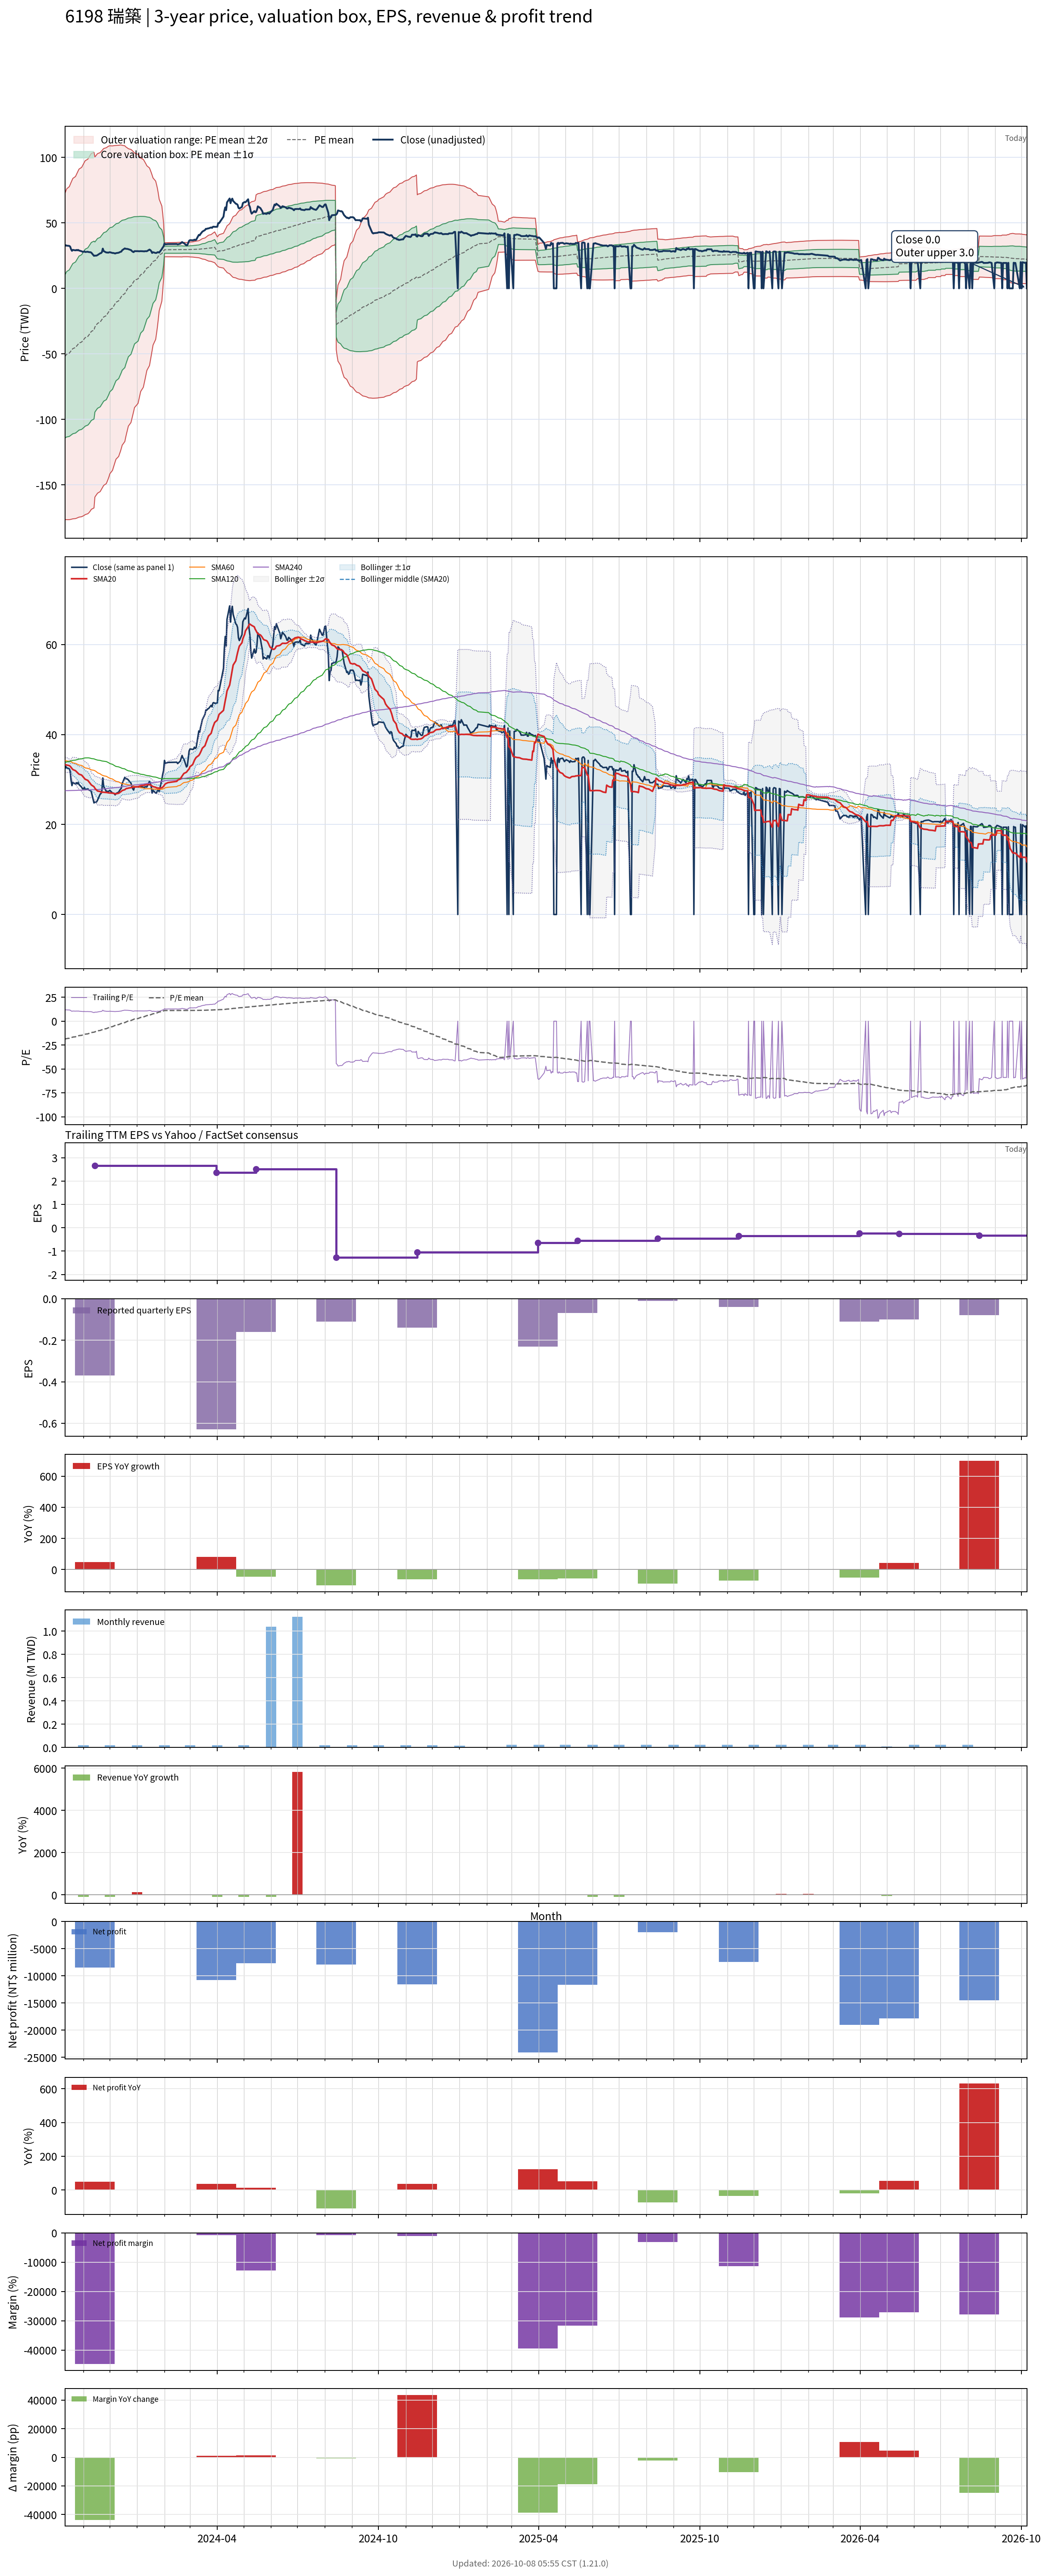

The file beside this chart, header and first rows:
# chart-version: skill-stock-dynamic-val…
date, close, available_date, period_end, eps, ttm_eps, pe, pe_mean, pe_std, price_m2, price_m1, price_mean, price_p1, price_p2, forward_eps, forward_pe, forward_pe_mean, forward_pe_std, forward_price_m2, forward_price_m1, forward_price_mean, forward_price_p1, forward_price_p2, sma20
2023-10-11, 32.4, 2023-08-14, 2023-06-30, 3.67, 2.77, 11.7, -18.77, 22.47, -176.4, -114.2, -51.98, 10.25, 72.48, , , , , , , , , , 33.31
2023-10-12, 32.9, 2023-08-14, 2023-06-30, 3.67, 2.77, 11.88, -18.46, 22.63, -176.5, -113.8, -51.13, 11.56, 74.25, , , , , , , , , , 33.27
2023-10-13, 32.6, 2023-08-14, 2023-06-30, 3.67, 2.77, 11.77, -18.15, 22.79, -176.5, -113.4, -50.28, 12.85, 75.98, , , , , , , , , , 33.22
2023-10-16, 32.4, 2023-08-14, 2023-06-30, 3.67, 2.77, 11.7, -17.84, 22.94, -176.5, -113, -49.42, 14.13, 77.68, , , , , , , , , , 33.09
2023-10-17, 31.8, 2023-08-14, 2023-06-30, 3.67, 2.77, 11.48, -17.52, 23.08, -176.4, -112.5, -48.52, 15.41, 79.34, , , , , , , , , , 32.94
2023-10-18, 29.8, 2023-08-14, 2023-06-30, 3.67, 2.77, 10.76, -17.21, 23.21, -176.2, -112, -47.67, 16.62, 80.91, , , , , , , , , , 32.71
2023-10-19, 28.65, 2023-08-14, 2023-06-30, 3.67, 2.77, 10.34, -16.91, 23.33, -176.1, -111.5, -46.83, 17.79, 82.42, , , , , , , , , , 32.45
2023-10-20, 29.35, 2023-08-14, 2023-06-30, 3.67, 2.77, 10.6, -16.6, 23.45, -175.9, -110.9, -45.98, 18.97, 83.92, , , , , , , , , , 32.22
2023-10-23, 29, 2023-08-14, 2023-06-30, 3.67, 2.77, 10.47, -16.3, 23.56, -175.7, -110.4, -45.15, 20.12, 85.39, , , , , , , , , , 31.96
2023-10-24, 29.3, 2023-08-14, 2023-06-30, 3.67, 2.77, 10.58, -16, 23.67, -175.5, -109.9, -44.31, 21.27, 86.84, , , , , , , , , , 31.77
2023-10-25, 29.05, 2023-08-14, 2023-06-30, 3.67, 2.77, 10.49, -15.69, 23.78, -175.2, -109.3, -43.45, 22.41, 88.27, , , , , , , , , , 31.56
2023-10-26, 29.35, 2023-08-14, 2023-06-30, 3.67, 2.77, 10.6, -15.38, 23.88, -174.9, -108.7, -42.61, 23.53, 89.67, , , , , , , , , , 31.38
2023-10-27, 28.9, 2023-08-14, 2023-06-30, 3.67, 2.77, 10.43, -15.08, 23.97, -174.6, -108.2, -41.77, 24.63, 91.04, , , , , , , , , , 31.2
2023-10-30, 28.3, 2023-08-14, 2023-06-30, 3.67, 2.77, 10.22, -14.78, 24.06, -174.3, -107.6, -40.95, 25.71, 92.37, , , , , , , , , , 30.99
2023-10-31, 27.95, 2023-08-14, 2023-06-30, 3.67, 2.77, 10.09, -14.49, 24.15, -173.9, -107, -40.13, 26.77, 93.66, , , , , , , , , , 30.76
2023-11-01, 27.9, 2023-08-14, 2023-06-30, 3.67, 2.77, 10.07, -14.19, 24.23, -173.6, -106.4, -39.32, 27.81, 94.94, , , , , , , , , , 30.52
2023-11-02, 28.25, 2023-08-14, 2023-06-30, 3.67, 2.77, 10.2, -13.9, 24.31, -173.2, -105.9, -38.5, 28.85, 96.2, , , , , , , , , , 30.29
2023-11-03, 27.75, 2023-08-14, 2023-06-30, 3.67, 2.77, 10.02, -13.58, 24.38, -172.7, -105.2, -37.63, 29.9, 97.42, , , , , , , , , , 30.06
2023-11-06, 27.95, 2023-08-14, 2023-06-30, 3.67, 2.77, 10.09, -13.24, 24.42, -172, -104.3, -36.69, 30.96, 98.61, , , , , , , , , , 29.82
2023-11-07, 27.7, 2023-08-14, 2023-06-30, 3.67, 2.77, 10, -12.93, 24.47, -171.4, -103.6, -35.8, 31.99, 99.78, , , , , , , , , , 29.57
2023-11-08, 27.6, 2023-08-14, 2023-06-30, 3.67, 2.77, 9.964, -12.58, 24.5, -170.6, -102.7, -34.85, 33.02, 100.9, , , , , , , , , , 29.32
2023-11-09, 27.6, 2023-08-14, 2023-06-30, 3.67, 2.77, 9.964, -12.22, 24.52, -169.7, -101.8, -33.86, 34.05, 102, , , , , , , , , , 29.06
2023-11-10, 27.25, 2023-08-14, 2023-06-30, 3.67, 2.77, 9.838, -11.85, 24.51, -168.6, -100.7, -32.84, 35.06, 103, , , , , , , , , , 28.79
2023-11-13, 24.8, 2023-08-14, 2023-06-30, 3.67, 2.77, 8.953, -11.5, 24.5, -167.6, -99.71, -31.85, 36.02, 103.9, , , , , , , , , , 28.41
2023-11-14, 25, 2023-11-14, 2023-09-30, -0.37, 2.65, 9.434, -11.14, 24.49, -159.3, -94.41, -29.52, 35.38, 100.3, , , , , , , , , , 28.07
2023-11-15, 24.95, 2023-11-14, 2023-09-30, -0.37, 2.65, 9.415, -10.78, 24.47, -158.3, -93.41, -28.56, 36.28, 101.1, , , , , , , , , , 27.83
2023-11-16, 25.05, 2023-11-14, 2023-09-30, -0.37, 2.65, 9.453, -10.44, 24.47, -157.3, -92.49, -27.66, 37.17, 102, , , , , , , , , , 27.65
2023-11-17, 25.4, 2023-11-14, 2023-09-30, -0.37, 2.65, 9.585, -10.09, 24.45, -156.3, -91.52, -26.73, 38.06, 102.8, , , , , , , , , , 27.45
2023-11-20, 26.75, 2023-11-14, 2023-09-30, -0.37, 2.65, 10.09, -9.711, 24.41, -155.1, -90.42, -25.74, 38.95, 103.6, , , , , , , , , , 27.34
2023-11-21, 26.9, 2023-11-14, 2023-09-30, -0.37, 2.65, 10.15, -9.342, 24.37, -153.9, -89.34, -24.76, 39.82, 104.4, , , , , , , , , , 27.22
2023-11-22, 27.6, 2023-11-14, 2023-09-30, -0.37, 2.65, 10.42, -8.969, 24.33, -152.7, -88.23, -23.77, 40.7, 105.2, , , , , , , , , , 27.15
2023-11-23, 30.35, 2023-11-14, 2023-09-30, -0.37, 2.65, 11.45, -8.595, 24.29, -151.5, -87.15, -22.78, 41.6, 106, , , , , , , , , , 27.2
2023-11-24, 28.45, 2023-11-14, 2023-09-30, -0.37, 2.65, 10.74, -8.236, 24.26, -150.4, -86.11, -21.83, 42.46, 106.7, , , , , , , , , , 27.18
2023-11-27, 27.35, 2023-11-14, 2023-09-30, -0.37, 2.65, 10.32, -7.854, 24.18, -149, -84.9, -20.81, 43.28, 107.4, , , , , , , , , , 27.13
2023-11-28, 27.4, 2023-11-14, 2023-09-30, -0.37, 2.65, 10.34, -7.447, 24.08, -147.3, -83.54, -19.74, 44.06, 107.9, , , , , , , , , , 27.1
2023-11-29, 27.2, 2023-11-14, 2023-09-30, -0.37, 2.65, 10.26, -7.042, 23.96, -145.6, -82.16, -18.66, 44.83, 108.3, , , , , , , , , , 27.07
2023-11-30, 27.45, 2023-11-14, 2023-09-30, -0.37, 2.65, 10.36, -6.622, 23.82, -143.8, -80.66, -17.55, 45.57, 108.7, , , , , , , , , , 27.02
2023-12-01, 27.6, 2023-11-14, 2023-09-30, -0.37, 2.65, 10.42, -6.167, 23.62, -141.5, -78.92, -16.34, 46.24, 108.8, , , , , , , , , , 27.02
2023-12-04, 27, 2023-11-14, 2023-09-30, -0.37, 2.65, 10.19, -5.693, 23.36, -138.9, -77, -15.09, 46.83, 108.7, , , , , , , , , , 26.97
2023-12-05, 27, 2023-11-14, 2023-09-30, -0.37, 2.65, 10.19, -5.257, 23.17, -136.7, -75.32, -13.93, 47.46, 108.8, , , , , , , , , , 26.93
2023-12-06, 26.85, 2023-11-14, 2023-09-30, -0.37, 2.65, 10.13, -4.835, 22.98, -134.6, -73.7, -12.81, 48.08, 109, , , , , , , , , , 26.9
2023-12-07, 26.6, 2023-11-14, 2023-09-30, -0.37, 2.65, 10.04, -4.408, 22.77, -132.4, -72.03, -11.68, 48.66, 109, , , , , , , , , , 26.85
2023-12-08, 26.9, 2023-11-14, 2023-09-30, -0.37, 2.65, 10.15, -4.003, 22.59, -130.4, -70.48, -10.61, 49.26, 109.1, , , , , , , , , , 26.83
2023-12-11, 27.2, 2023-11-14, 2023-09-30, -0.37, 2.65, 10.26, -3.596, 22.4, -128.3, -68.9, -9.529, 49.84, 109.2, , , , , , , , , , 26.95
2023-12-12, 27.55, 2023-11-14, 2023-09-30, -0.37, 2.65, 10.4, -3.2, 22.23, -126.3, -67.38, -8.479, 50.42, 109.3, , , , , , , , , , 27.08
2023-12-13, 27.85, 2023-11-14, 2023-09-30, -0.37, 2.65, 10.51, -2.818, 22.06, -124.4, -65.93, -7.468, 51, 109.5, , , , , , , , , , 27.22
2023-12-14, 28.05, 2023-11-14, 2023-09-30, -0.37, 2.65, 10.58, -2.406, 21.84, -122.2, -64.27, -6.377, 51.51, 109.4, , , , , , , , , , 27.37
2023-12-15, 29.1, 2023-11-14, 2023-09-30, -0.37, 2.65, 10.98, -1.977, 21.59, -119.7, -62.47, -5.24, 51.99, 109.2, , , , , , , , , , 27.56
2023-12-18, 30.5, 2023-11-14, 2023-09-30, -0.37, 2.65, 11.51, -1.522, 21.29, -116.9, -60.46, -4.033, 52.39, 108.8, , , , , , , , , , 27.75
2023-12-19, 30.2, 2023-11-14, 2023-09-30, -0.37, 2.65, 11.4, -1.037, 20.91, -113.6, -58.16, -2.747, 52.67, 108.1, , , , , , , , , , 27.91
2023-12-20, 30.15, 2023-11-14, 2023-09-30, -0.37, 2.65, 11.38, -0.587, 20.59, -110.7, -56.12, -1.555, 53, 107.6, , , , , , , , , , 28.04
2023-12-21, 30.1, 2023-11-14, 2023-09-30, -0.37, 2.65, 11.36, -0.159, 20.29, -108, -54.2, -0.4213, 53.36, 107.1, , , , , , , , , , 28.02
2023-12-22, 29.9, 2023-11-14, 2023-09-30, -0.37, 2.65, 11.28, 0.2737, 19.97, -105.1, -52.21, 0.7254, 53.66, 106.6, , , , , , , , , , 28.1
2023-12-25, 29.2, 2023-11-14, 2023-09-30, -0.37, 2.65, 11.02, 0.6956, 19.66, -102.3, -50.25, 1.843, 53.94, 106, , , , , , , , , , 28.19
2023-12-26, 28.5, 2023-11-14, 2023-09-30, -0.37, 2.65, 10.75, 1.109, 19.34, -99.56, -48.31, 2.938, 54.19, 105.4, , , , , , , , , , 28.25
2023-12-27, 27.95, 2023-11-14, 2023-09-30, -0.37, 2.65, 10.55, 1.519, 19.01, -96.71, -46.34, 4.026, 54.39, 104.8, , , , , , , , , , 28.28
2023-12-28, 27.65, 2023-11-14, 2023-09-30, -0.37, 2.65, 10.43, 1.918, 18.68, -93.94, -44.43, 5.082, 54.59, 104.1, , , , , , , , , , 28.29
2023-12-29, 28.4, 2023-11-14, 2023-09-30, -0.37, 2.65, 10.72, 2.327, 18.33, -90.96, -42.39, 6.168, 54.73, 103.3, , , , , , , , , , 28.33
2024-01-02, 28.4, 2023-11-14, 2023-09-30, -0.37, 2.65, 10.72, 2.743, 17.94, -87.8, -40.27, 7.269, 54.8, 102.3, , , , , , , , , , 28.4
... 668 more rows
